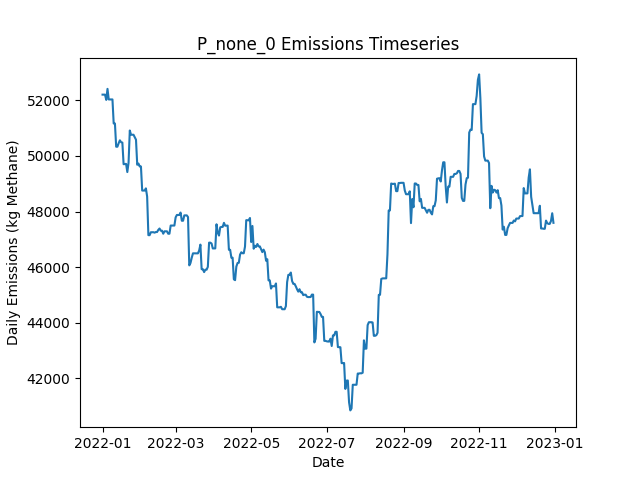

Data behind this chart, as committed beside it:
Date, Daily Emissions (Kg Methane), Daily Mitigable Emissions (Kg Methane), Daily Non-Mitigable Emissions (Kg Methan…, Daily Cost ($), Active Leaks, New Leaks, Leaks Repaired, Leaks Naturally Repaired, Leaks Tagged, Daily Repair Cost ($), Daily Natural Repair Cost ($)
2022-01-01, 52201, 5234, 46967, 0.00000, 268, 271, 0, 1, 0, 0, 200
2022-01-02, 52201, 5234, 46967, 0.00000, 268, 0, 0, 0, 0, 0, 0.00000
2022-01-03, 52201, 5234, 46967, 0.00000, 268, 0, 0, 0, 0, 0, 0.00000
2022-01-04, 52011, 5234, 46777, 0.00000, 270, 3, 0, 0, 0, 0, 0.00000
2022-01-05, 52409, 5234, 47174, 0.00000, 272, 2, 0, 0, 0, 0, 0.00000
2022-01-06, 52029, 5234, 46794, 0.00000, 270, 1, 0, 0, 0, 0, 0.00000
2022-01-07, 52029, 5234, 46794, 0.00000, 270, 0, 0, 0, 0, 0, 0.00000
2022-01-08, 52029, 5234, 46794, 0.00000, 270, 0, 0, 0, 0, 0, 0.00000
2022-01-09, 52029, 5234, 46794, 0.00000, 270, 0, 0, 0, 0, 0, 0.00000
2022-01-10, 51165, 5234, 45930, 0.00000, 269, 0, 0, 0, 0, 0, 0.00000
2022-01-11, 51165, 5234, 45930, 0.00000, 269, 0, 0, 0, 0, 0, 0.00000
2022-01-12, 50330, 5263, 45066, 0.00000, 269, 1, 0, 0, 0, 0, 0.00000
2022-01-13, 50330, 5264, 45066, 0.00000, 270, 1, 0, 0, 0, 0, 0.00000
2022-01-14, 50455, 5389, 45066, 0.00000, 269, 1, 0, 2, 0, 0, 400
2022-01-15, 50559, 5389, 45170, 0.00000, 271, 2, 0, 0, 0, 0, 0.00000
2022-01-16, 50491, 5321, 45170, 0.00000, 271, 1, 0, 1, 0, 0, 200
2022-01-17, 50478, 5308, 45170, 0.00000, 271, 1, 0, 1, 0, 0, 200
2022-01-18, 49700, 5308, 44392, 0.00000, 271, 1, 0, 0, 0, 0, 0.00000
2022-01-19, 49705, 5313, 44392, 0.00000, 272, 2, 0, 1, 0, 0, 200
2022-01-20, 49713, 5321, 44392, 0.00000, 274, 2, 0, 0, 0, 0, 0.00000
2022-01-21, 49419, 5321, 44099, 0.00000, 272, 0, 0, 1, 0, 0, 200
2022-01-22, 49754, 5569, 44185, 0.00000, 274, 2, 0, 0, 0, 0, 0.00000
2022-01-23, 50912, 5569, 45343, 0.00000, 276, 2, 0, 0, 0, 0, 0.00000
2022-01-24, 50760, 5521, 45239, 0.00000, 273, 0, 0, 2, 0, 0, 400
2022-01-25, 50760, 5520, 45239, 0.00000, 272, 0, 0, 1, 0, 0, 200
2022-01-26, 50760, 5520, 45239, 0.00000, 272, 0, 0, 0, 0, 0, 0.00000
2022-01-27, 50673, 5520, 45153, 0.00000, 271, 0, 0, 0, 0, 0, 0.00000
2022-01-28, 50582, 5429, 45153, 0.00000, 270, 0, 0, 1, 0, 0, 200
2022-01-29, 49681, 5392, 44289, 0.00000, 268, 0, 0, 1, 0, 0, 200
2022-01-30, 49724, 5435, 44289, 0.00000, 270, 2, 0, 0, 0, 0, 0.00000
2022-01-31, 49620, 5435, 44185, 0.00000, 269, 0, 0, 0, 0, 0, 0.00000
2022-02-01, 49619, 5434, 44185, 0.00000, 268, 0, 0, 1, 0, 0, 200
2022-02-02, 48754, 5433, 43321, 0.00000, 266, 0, 0, 1, 0, 0, 200
2022-02-03, 48754, 5433, 43321, 0.00000, 266, 0, 0, 0, 0, 0, 0.00000
2022-02-04, 48754, 5433, 43321, 0.00000, 266, 0, 0, 0, 0, 0, 0.00000
2022-02-05, 48832, 5425, 43407, 0.00000, 266, 2, 0, 2, 0, 0, 400
2022-02-06, 48539, 5425, 43114, 0.00000, 265, 0, 0, 0, 0, 0, 0.00000
2022-02-07, 47151, 4038, 43114, 0.00000, 264, 0, 0, 1, 0, 0, 200
2022-02-08, 47150, 4037, 43114, 0.00000, 264, 1, 0, 1, 0, 0, 200
2022-02-09, 47255, 4142, 43114, 0.00000, 265, 1, 0, 0, 0, 0, 0.00000
2022-02-10, 47257, 4144, 43114, 0.00000, 266, 1, 0, 0, 0, 0, 0.00000
2022-02-11, 47257, 4144, 43114, 0.00000, 266, 0, 0, 0, 0, 0, 0.00000
2022-02-12, 47240, 4144, 43096, 0.00000, 265, 1, 0, 1, 0, 0, 200
2022-02-13, 47264, 4167, 43096, 0.00000, 266, 1, 0, 0, 0, 0, 0.00000
2022-02-14, 47264, 4167, 43096, 0.00000, 265, 0, 0, 1, 0, 0, 200
2022-02-15, 47340, 4244, 43096, 0.00000, 267, 2, 0, 0, 0, 0, 0.00000
2022-02-16, 47389, 4207, 43183, 0.00000, 267, 1, 0, 1, 0, 0, 200
2022-02-17, 47312, 4130, 43183, 0.00000, 265, 0, 0, 2, 0, 0, 400
2022-02-18, 47312, 4130, 43183, 0.00000, 265, 0, 0, 0, 0, 0, 0.00000
2022-02-19, 47203, 4107, 43096, 0.00000, 262, 1, 0, 3, 0, 0, 600
2022-02-20, 47289, 4107, 43183, 0.00000, 263, 1, 0, 0, 0, 0, 0.00000
2022-02-21, 47289, 4107, 43183, 0.00000, 263, 0, 0, 0, 0, 0, 0.00000
2022-02-22, 47289, 4107, 43183, 0.00000, 263, 0, 0, 0, 0, 0, 0.00000
2022-02-23, 47203, 4107, 43096, 0.00000, 262, 0, 0, 0, 0, 0, 0.00000
2022-02-24, 47203, 4106, 43096, 0.00000, 261, 0, 0, 1, 0, 0, 200
2022-02-25, 47496, 4106, 43390, 0.00000, 262, 1, 0, 0, 0, 0, 0.00000
2022-02-26, 47496, 4106, 43390, 0.00000, 262, 0, 0, 0, 0, 0, 0.00000
2022-02-27, 47496, 4106, 43390, 0.00000, 262, 0, 0, 0, 0, 0, 0.00000
2022-02-28, 47496, 4106, 43390, 0.00000, 262, 0, 0, 0, 0, 0, 0.00000
2022-03-01, 47790, 4106, 43684, 0.00000, 263, 1, 0, 0, 0, 0, 0.00000
... 305 more rows
